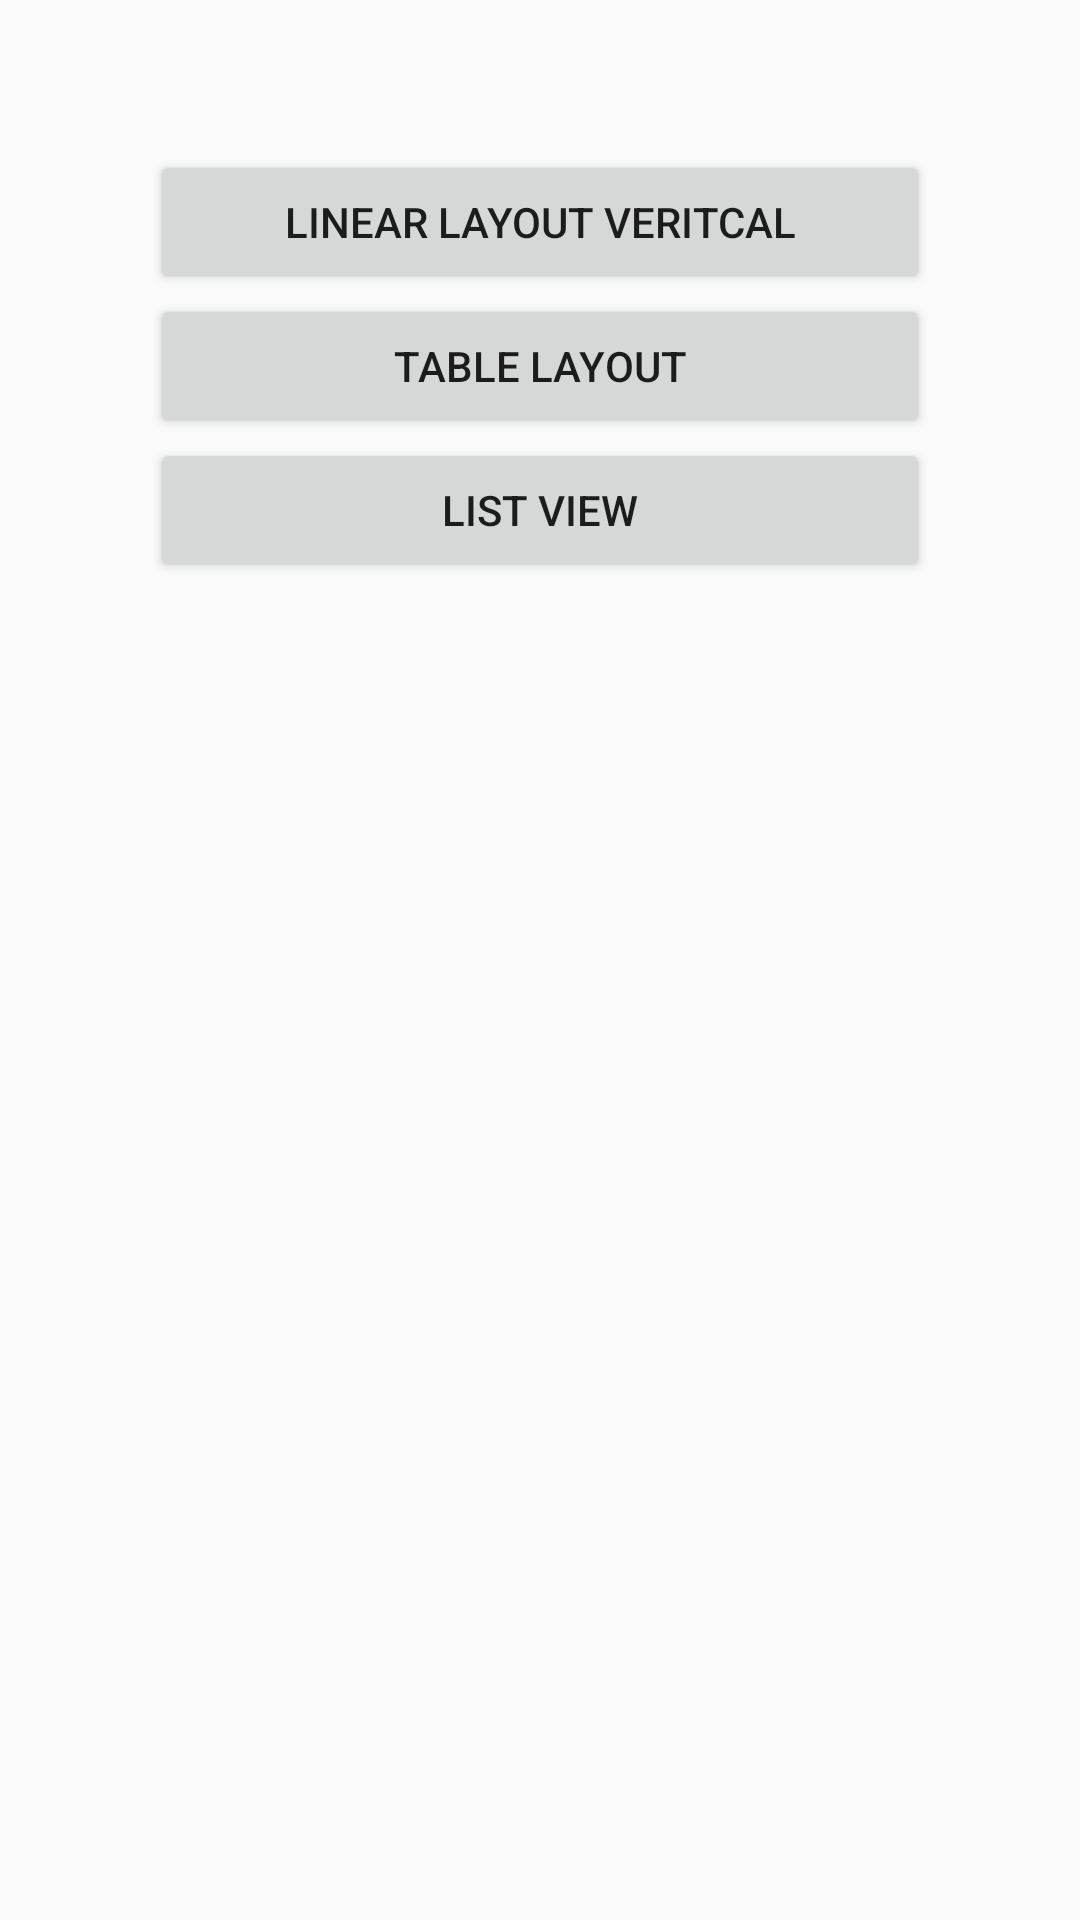

Here is an Android app screen rendered from its layout file. Give the layout XML and the strings, colors and styles it references.
<!-- AndroidManifest.xml: application theme AppTheme -->
<!-- res/layout/activity_main.xml -->
<?xml version="1.0" encoding="utf-8"?>
<android.support.constraint.ConstraintLayout xmlns:android="http://schemas.android.com/apk/res/android"
    xmlns:app="http://schemas.android.com/apk/res-auto"
    xmlns:tools="http://schemas.android.com/tools"
    android:layout_width="match_parent"
    android:layout_height="match_parent"
    tools:context="com.personal.neycasilla.myapplicationtryhard.activities.MainActivity">


    <LinearLayout
        android:padding="50dp"
        android:layout_width="match_parent"
        android:layout_height="wrap_content"
        android:orientation="vertical">

        <Button
            android:text="@string/linear_layout_vertical"
            android:id="@+id/linearLayoutVertical"
            android:layout_width="match_parent"
            android:layout_height="wrap_content"
            android:gravity="center"/>
        <Button
            android:text="@string/table_layout"
            android:id="@+id/tableLayout"
            android:layout_width="match_parent"
            android:layout_height="wrap_content"
            android:gravity="center"/>
        <Button
            android:text="List View"
            android:id="@+id/listViewButton"
            android:layout_width="match_parent"
            android:layout_height="wrap_content"
            android:gravity="center"/>
    </LinearLayout>

</android.support.constraint.ConstraintLayout>
<!-- resources referenced by this layout -->
<resources>
  <string name="linear_layout_vertical">Linear Layout Veritcal</string>
  <string name="table_layout">Table Layout</string>
  <style name="AppTheme" parent="Theme.AppCompat.Light.DarkActionBar">
          
          <item name="colorPrimary">@color/colorPrimary</item>
          <item name="colorPrimaryDark">@color/colorPrimaryDark</item>
          <item name="colorAccent">@color/colorAccent</item>
      </style>
  <color name="colorPrimary">#3F51B5</color>
  <color name="colorPrimaryDark">#303F9F</color>
  <color name="colorAccent">#FF4081</color>
</resources>
